Run: headless pygame with SDL's dummy video driver; simulated clock (each Clock.tick advances the game by its frame time, no real sleeping); random seed 0; keys injected as events and as key.get_pressed() state; mouse plan: one left click at the window centre at the start of phase 2, then a move to the lower-right quarter at the start of phase 3.
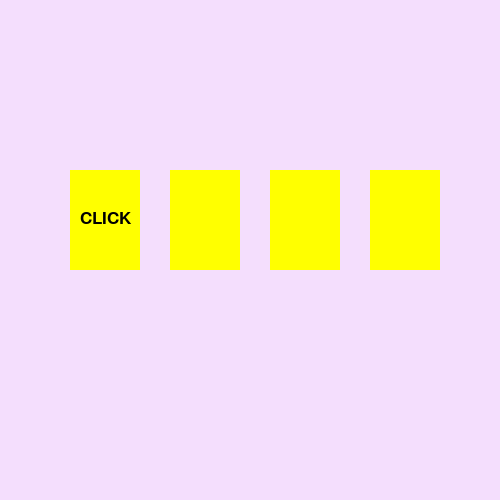
Frame 1 of 4 · flips 1–60 · no input
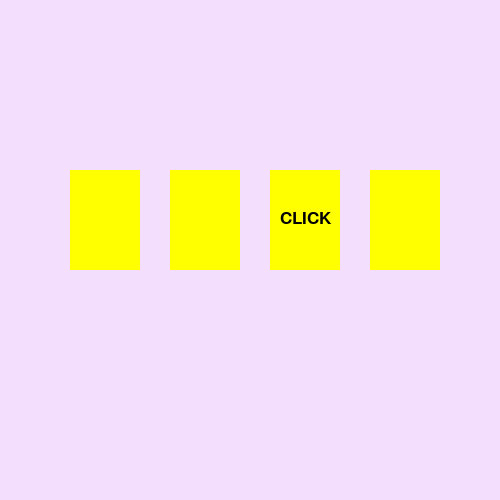
Frame 2 of 4 · flips 61–180 · clicked the window centre · tapped SPACE, RETURN · held RIGHT (→), D
Frame 3 of 4 · flips 181–300 · moved the mouse to the lower-right quarter · held DOWN (↓), S · screen unchanged from frame 2, image omitted
Frame 4 of 4 · flips 301–420 · held LEFT (←), A, UP (↑), W · screen unchanged from frame 3, image omitted

The pygame program that drew these frames:

import pygame
import time
from random import randint

pygame.init()
'''создаём окно программы'''
# цвет фона
back = (244, 222, 253)
# окно программы
mw = pygame.display.set_mode((500, 500))
mw.fill(back)
clock = pygame.time.Clock()


# класс прямоугольник
class Area():
    def __init__(self, x, y, width, height, color):
        self.rect = pygame.Rect(x, y, width, height)
        self.fill_color = color

    def color(self, new_color):
        self.fill_color = new_color

    def fill(self):
        pygame.draw.rect(mw, self.fill_color, self.rect)

    def outline(self, frame_color, thickness):
        # обводка прямоугольника
        pygame.draw.rect(mw, frame_color, self.rect, thickness)

    def collidepoint(self, x, y):
        return self.rect.collidepoint(x, y)


class Label(Area):
    def set_text(self, text, fsize, text_color=(0, 0, 0)):
        self.image = pygame.font.SysFont('verdana', fsize).render(text, True, text_color)

    def draw(self, shift_x, shift_y):
        self.fill()
        mw.blit(self.image, (self.rect.x + shift_x, self.rect.y + shift_y))


YELLOW = (255, 255, 0)
BLUE = (80, 78, 231)
GREEN = (0, 255, 96)
RED = (254, 57, 35)

cards = []
num_cards = 4
x = 70

for i in range(num_cards):
    new_card = Label(x, 170, 70, 100, YELLOW)
    new_card.outline(BLUE, 10)
    new_card.set_text('CLICK', 26)
    cards.append(new_card)
    x += 100

wait = 0

while True:
    if wait == 0:
        # переносим надпись
        wait = 20  # столько кадров надпись будет на одном месте
        click = randint(0, num_cards - 1)
        for i in range(num_cards):
            cards[i].color(YELLOW)
            if i == click:
                cards[i].draw(10, 40)
            else:
                cards[i].fill()
    else:
        wait -= 1

        # на каждом кадре проверяем клик
    for event in pygame.event.get():
        if event.type == pygame.MOUSEBUTTONDOWN and event.button == 1:
            x, y = event.pos
            for i in range(num_cards):
                if cards[i].collidepoint(x, y):
                    if i == click:
                        # если на карте на которую мы кликнули, есть надпись -
                        # перекрашиваем в зелёный, плюс очко
                        cards[i].color(GREEN)
                    else:
                        # иначе перекрашиваем в красный, минус очко
                        cards[i].color(RED)

                    cards[i].fill()

    pygame.display.update()
    clock.tick(40)
